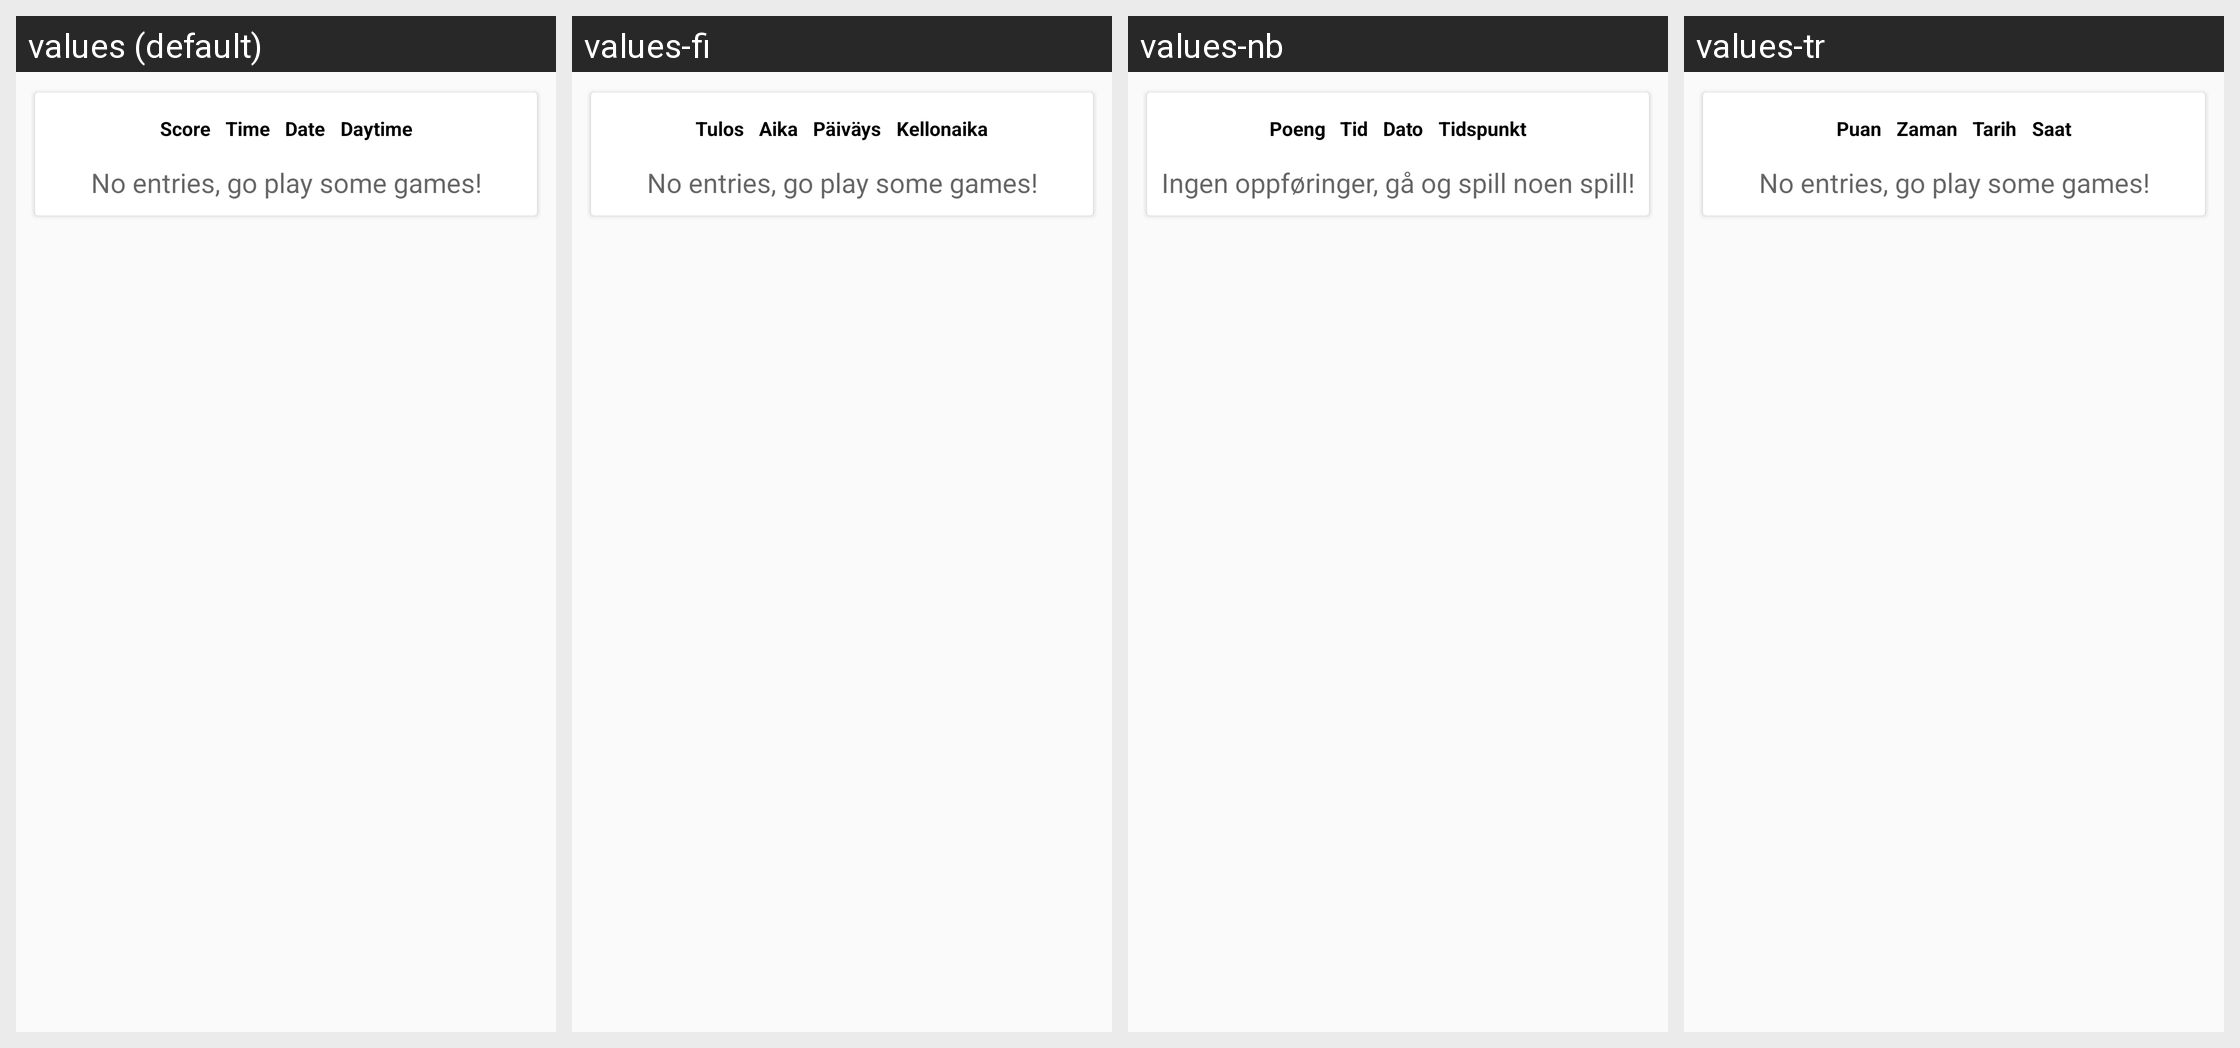

Here is an Android app screen in its default locale and in the app's own translations. Write out the translated-string differences for the strings that appear on this screen.
Android screen res/layout/fragment_statistics_tab2.xml rendered under 4 locales, left to right: values (default), values-fi, values-nb, values-tr. Device: Nexus 5 (rendered at 1080×1920; each locale shown at half size, 540×960, under a caption strip naming it); theme AppThemeNoActionBar.
Other locales in the repository, not shown: values-de, values-eo, values-es, values-es-rAR, values-fr, values-hu, values-it, values-ja, values-pl, values-pt, values-pt-rBR, values-uk, values-zh-rCN.
Strings drawn on this screen, with the default value and each locale's value (text and hints the layout hard-codes, and strings that could not be matched under every locale, appear in the picture but are not listed):

game_score
  values: Score
  values-fi: Tulos
  values-nb: Poeng
  values-tr: Puan

game_time
  values: Time
  values-fi: Aika
  values-nb: Tid
  values-tr: Zaman

statistics_date
  values: Date
  values-fi: Päiväys
  values-nb: Dato
  values-tr: Tarih

statistics_no_entries
  values: No entries, go play some games!
  values-fi: No entries, go play some games!  [not translated; the default value is used]
  values-nb: Ingen oppføringer, gå og spill noen spill!
  values-tr: No entries, go play some games!  [not translated; the default value is used]
